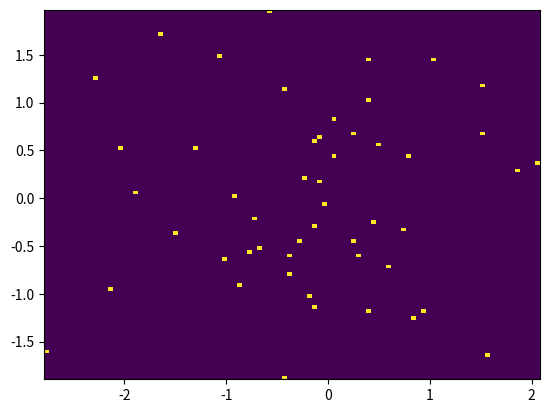

Recreate this plot in Python.
import numpy as np
import matplotlib.pyplot as plt

x = np.random.randn(50)
y = np.random.randn(50)

# b = np.

plt.hist2d(x,y, bins=100)

# plt.show()

plt.savefig("hist2d.pdf", bbox_inches='tight')